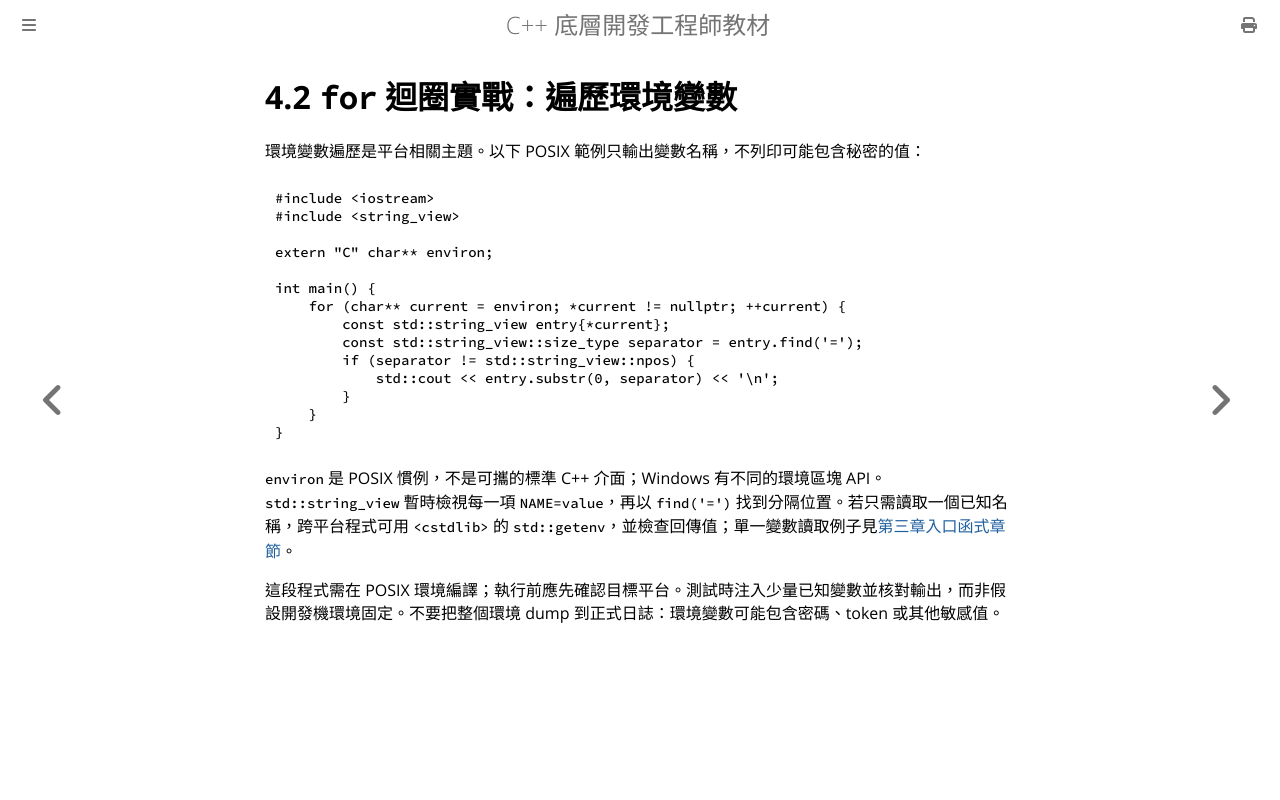

repository: haotingjet-cpu/learn-cpp · page: chapter_4/section_2.html · generator: mdbook

# 4.2 `for` 迴圈實戰：遍歷環境變數

環境變數遍歷是平台相關主題。以下 POSIX 範例只輸出變數名稱，不列印可能包含秘密的值：

```cpp
#include <iostream>
#include <string_view>

extern "C" char** environ;

int main() {
    for (char** current = environ; *current != nullptr; ++current) {
        const std::string_view entry{*current};
        const std::string_view::size_type separator = entry.find('=');
        if (separator != std::string_view::npos) {
            std::cout << entry.substr(0, separator) << '\n';
        }
    }
}
```

`environ` 是 POSIX 慣例，不是可攜的標準 C++ 介面；Windows 有不同的環境區塊 API。`std::string_view` 暫時檢視每一項 `NAME=value`，再以 `find('=')` 找到分隔位置。若只需讀取一個已知名稱，跨平台程式可用 `<cstdlib>` 的 `std::getenv`，並檢查回傳值；單一變數讀取例子見[第三章入口函式章節](../chapter_3/section_13.md)。

這段程式需在 POSIX 環境編譯；執行前應先確認目標平台。測試時注入少量已知變數並核對輸出，而非假設開發機環境固定。不要把整個環境 dump 到正式日誌：環境變數可能包含密碼、token 或其他敏感值。
